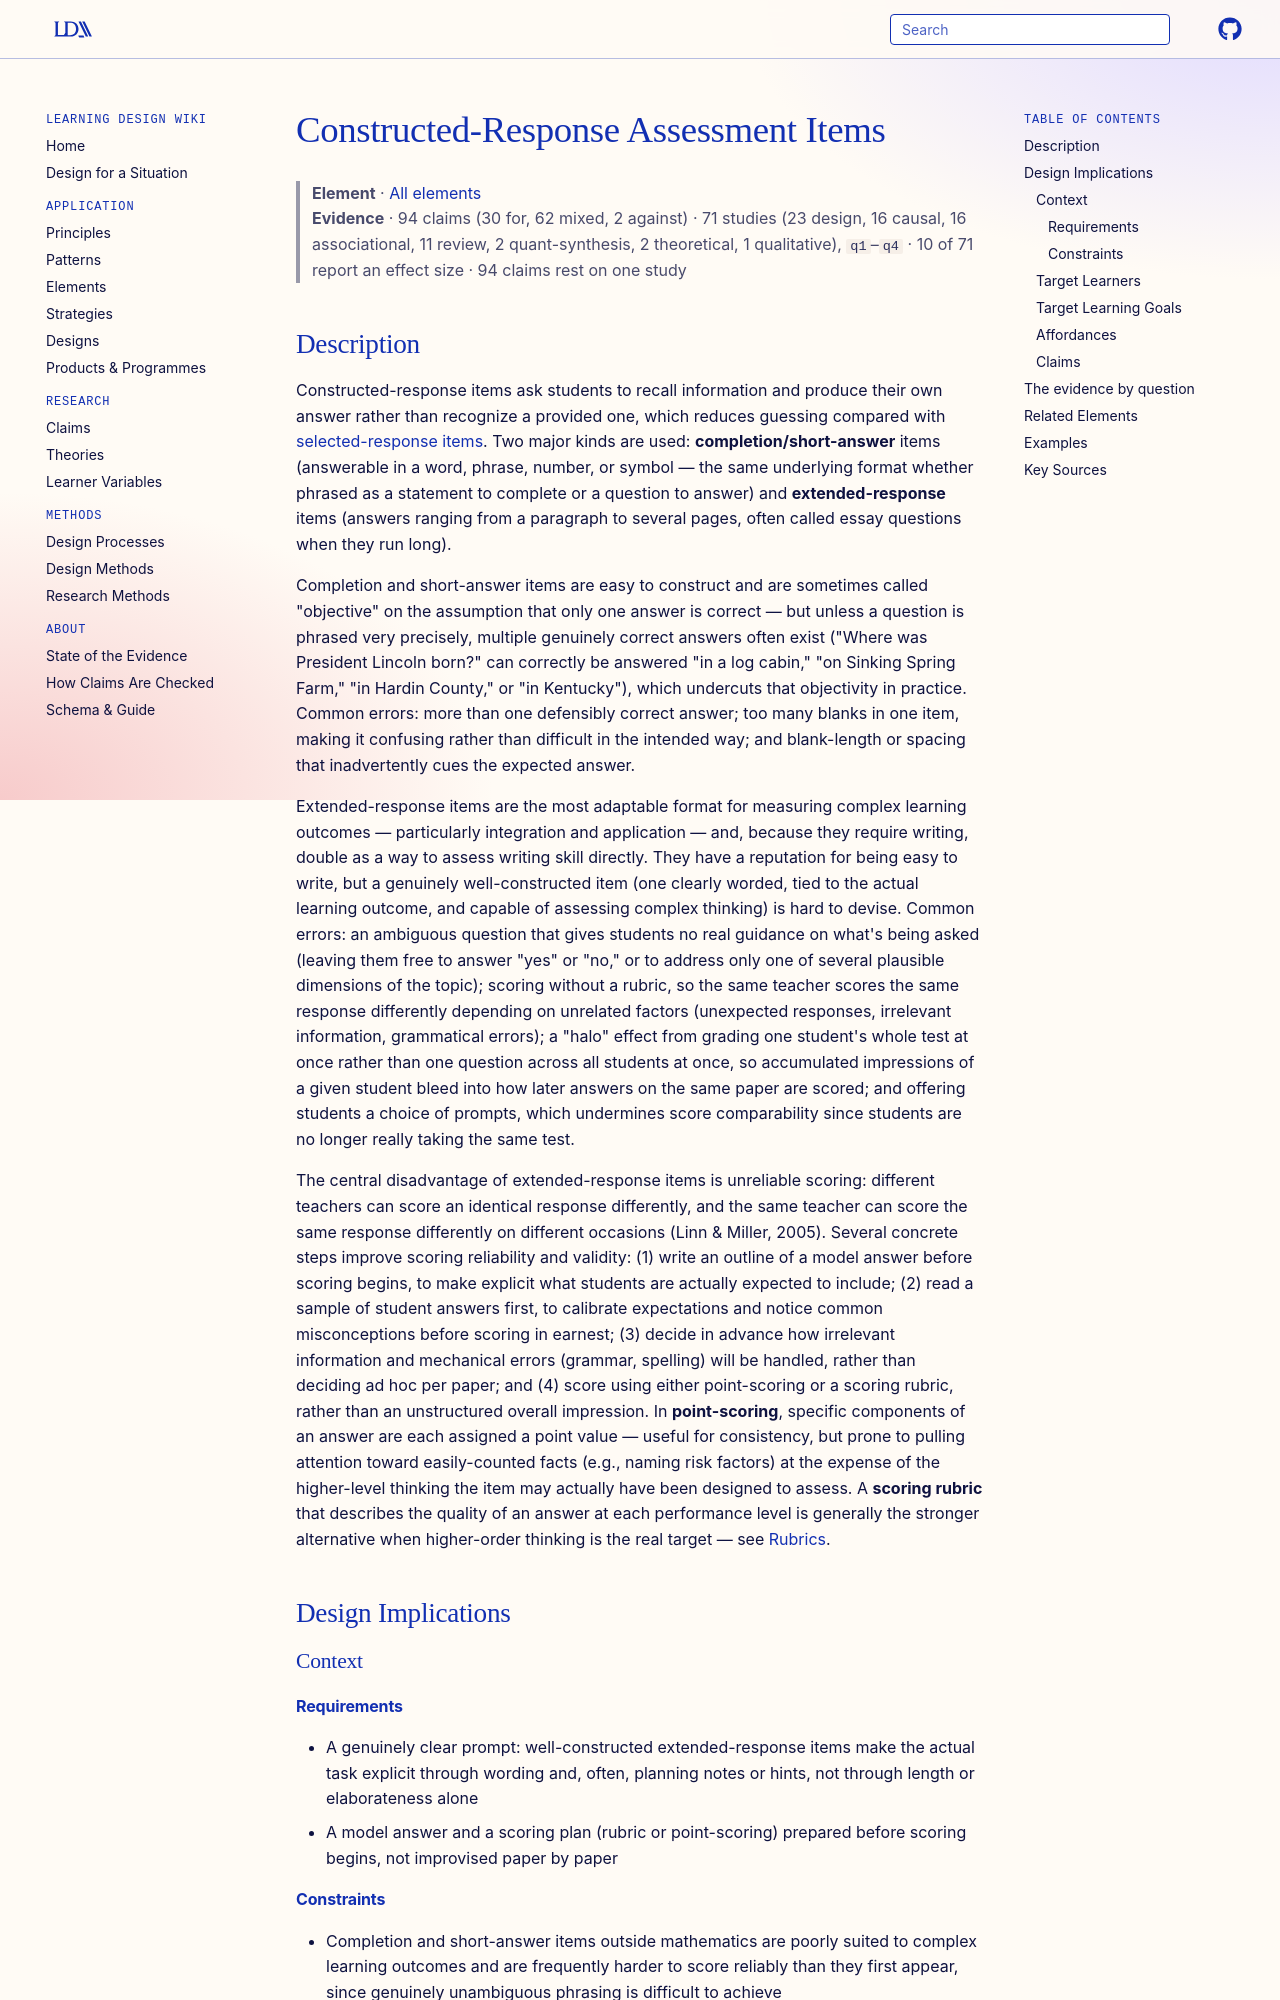

repository: Learning-Design-Alliance/learning-wiki · page: elements/constructed-response-assessment-items/index.html · generator: mkdocs

---
type: element
id: constructed-response-assessment-items
title: Constructed-Response Assessment Items
description: Completion, short-answer, and extended-response (essay) items ask students to recall and produce an answer rather than recognize one, reducing guessing but introducing a genuine scoring-reliability problem that model answers, sample-reading, and rubrics are all meant to address.
canonical: true
status: review
generated:
  by: claude/unspecified
  at: 2026-08-29
---

# Constructed-Response Assessment Items

> **Element** · [All elements](index.md)
> **Evidence** · 94 claims (30 for, 62 mixed, 2 against) · 71 studies (23 design, 16 causal, 16 associational, 11 review, 2 quant-synthesis, 2 theoretical, 1 qualitative), `q1`–`q4` · 10 of 71 report an effect size · 94 claims rest on one study

## Description
Constructed-response items ask students to recall information and produce their own answer rather than recognize a provided one, which reduces guessing compared with [selected-response items](selected-response-assessment-items.md). Two major kinds are used: **completion/short-answer** items (answerable in a word, phrase, number, or symbol — the same underlying format whether phrased as a statement to complete or a question to answer) and **extended-response** items (answers ranging from a paragraph to several pages, often called essay questions when they run long).

Completion and short-answer items are easy to construct and are sometimes called "objective" on the assumption that only one answer is correct — but unless a question is phrased very precisely, multiple genuinely correct answers often exist ("Where was President Lincoln born?" can correctly be answered "in a log cabin," "on Sinking Spring Farm," "in Hardin County," or "in Kentucky"), which undercuts that objectivity in practice. Common errors: more than one defensibly correct answer; too many blanks in one item, making it confusing rather than difficult in the intended way; and blank-length or spacing that inadvertently cues the expected answer.

Extended-response items are the most adaptable format for measuring complex learning outcomes — particularly integration and application — and, because they require writing, double as a way to assess writing skill directly. They have a reputation for being easy to write, but a genuinely well-constructed item (one clearly worded, tied to the actual learning outcome, and capable of assessing complex thinking) is hard to devise. Common errors: an ambiguous question that gives students no real guidance on what's being asked (leaving them free to answer "yes" or "no," or to address only one of several plausible dimensions of the topic); scoring without a rubric, so the same teacher scores the same response differently depending on unrelated factors (unexpected responses, irrelevant information, grammatical errors); a "halo" effect from grading one student's whole test at once rather than one question across all students at once, so accumulated impressions of a given student bleed into how later answers on the same paper are scored; and offering students a choice of prompts, which undermines score comparability since students are no longer really taking the same test.

The central disadvantage of extended-response items is unreliable scoring: different teachers can score an identical response differently, and the same teacher can score the same response differently on different occasions (Linn & Miller, 2005). Several concrete steps improve scoring reliability and validity: (1) write an outline of a model answer before scoring begins, to make explicit what students are actually expected to include; (2) read a sample of student answers first, to calibrate expectations and notice common misconceptions before scoring in earnest; (3) decide in advance how irrelevant information and mechanical errors (grammar, spelling) will be handled, rather than deciding ad hoc per paper; and (4) score using either point-scoring or a scoring rubric, rather than an unstructured overall impression. In **point-scoring**, specific components of an answer are each assigned a point value — useful for consistency, but prone to pulling attention toward easily-counted facts (e.g., naming risk factors) at the expense of the higher-level thinking the item may actually have been designed to assess. A **scoring rubric** that describes the quality of an answer at each performance level is generally the stronger alternative when higher-order thinking is the real target — see [Rubrics](../strategies/rubrics.md).

## Design Implications

### Context
#### Requirements
- A genuinely clear prompt: well-constructed extended-response items make the actual task explicit through wording and, often, planning notes or hints, not through length or elaborateness alone
- A model answer and a scoring plan (rubric or point-scoring) prepared before scoring begins, not improvised paper by paper
